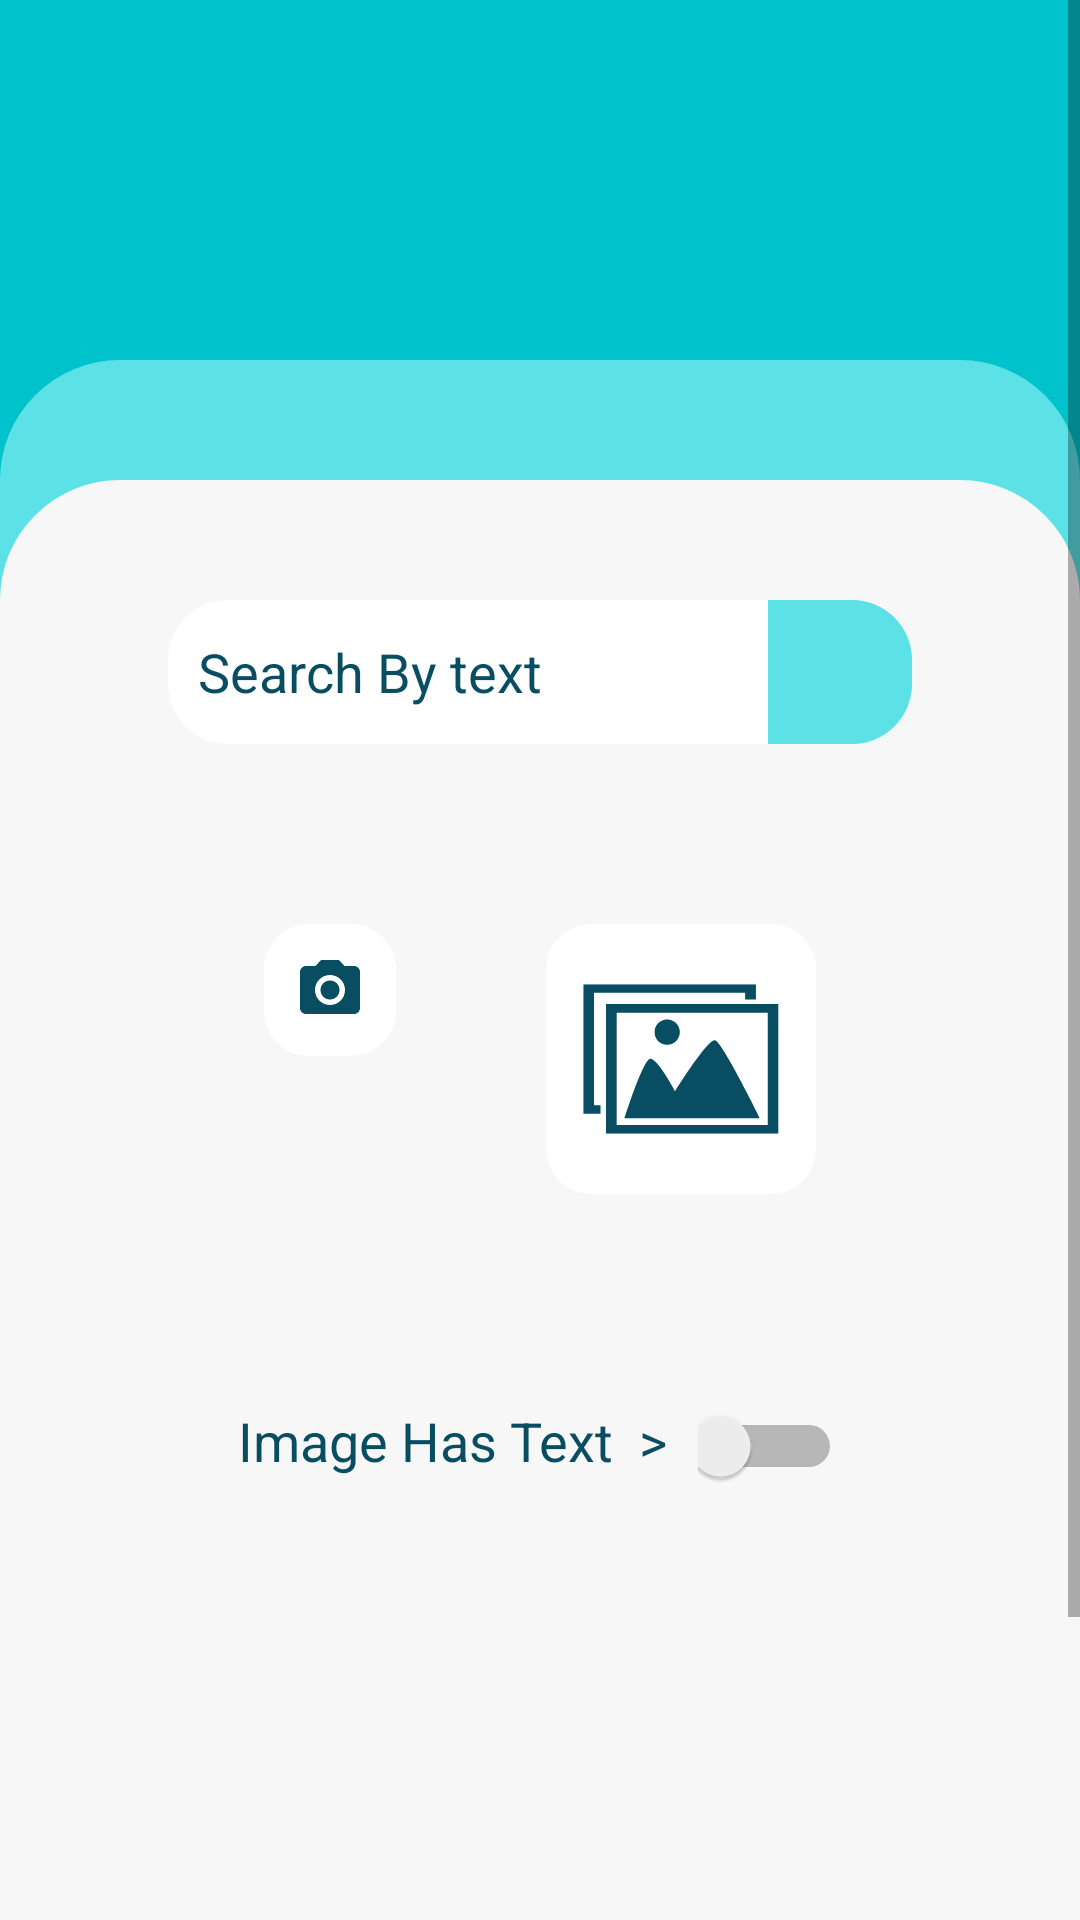

Write the Android layout XML for this screen, with the resource values it uses.
<!-- AndroidManifest.xml: application theme Theme.GoodMerchant -->
<!-- res/layout/fragment_main.xml -->
<?xml version="1.0" encoding="utf-8"?>
<ScrollView xmlns:android="http://schemas.android.com/apk/res/android"
    xmlns:app="http://schemas.android.com/apk/res-auto"
    xmlns:tools="http://schemas.android.com/tools"
    android:layout_width="match_parent"
    android:layout_height="match_parent"
    android:background="@color/background"
    android:fillViewport="true"
    android:orientation="vertical"
    tools:context=".MainFragment">

    
    <LinearLayout
        android:layout_width="match_parent"
        android:layout_height="wrap_content"
        android:layout_marginTop="120dp"
        android:background="@drawable/mainscreenfirst"
        android:orientation="vertical">

        <LinearLayout
            android:layout_width="match_parent"
            android:layout_height="match_parent"
            android:layout_marginTop="40dp"
            android:background="@drawable/mainscreensecond"
            android:orientation="vertical">

            <LinearLayout
                android:layout_width="wrap_content"
                android:layout_height="wrap_content"
                android:layout_gravity="center"
                android:layout_marginTop="40dp"
                android:orientation="horizontal">

                <EditText
                    android:layout_width="200dp"
                    android:layout_height="48dp"
                    android:background="@drawable/searchbar2"
                    android:hint="Search By text"
                    android:textColor="@color/black"
                    android:textColorHint="@color/textColor" />

                <ImageView
                    android:layout_width="48dp"
                    android:layout_height="48dp"
                    android:background="@drawable/searchbar3"
                    android:src="@drawable/search_icon" />
            </LinearLayout>

            <LinearLayout
                android:layout_width="wrap_content"
                android:layout_height="wrap_content"
                android:layout_gravity="center"
                android:layout_marginTop="60dp"

                android:orientation="horizontal">

                <ImageView
                    android:id="@+id/camera"
                    android:layout_width="wrap_content"
                    android:layout_height="wrap_content"
                    android:layout_marginEnd="50dp"
                    android:background="@drawable/searchbar"
                    android:src="@drawable/ic_baseline_camera_alt_24" />

                <ImageView
                    android:layout_width="wrap_content"
                    android:layout_height="wrap_content"
                    android:background="@drawable/searchbar"
                    android:src="@drawable/ic_logogallery" />
            </LinearLayout>

            <LinearLayout
                android:layout_width="wrap_content"
                android:layout_height="wrap_content"
                android:layout_gravity="center"
                android:layout_marginTop="60dp"

                android:orientation="horizontal">

                <TextView
                    android:layout_width="wrap_content"
                    android:layout_height="wrap_content"
                    android:layout_marginEnd="10dp"
                    android:text="Image Has Text  >"
                    android:textColor="@color/textColor"
                    android:textSize="18dp" />

                <Switch
                    android:id="@+id/switch1"
                    style="@style/switch1"
                    android:layout_width="48dp"
                    android:layout_height="48dp"
                    android:scaleX="1"
                    android:scaleY="1" />
            </LinearLayout>
        </LinearLayout>
    </LinearLayout>

</ScrollView>
<!-- resources referenced by this layout -->
<resources>
  <color name="background">#00C2CB</color>
  <color name="black">#FF000000</color>
  <color name="textColor">#084D62</color>
  <!-- drawable ic_baseline_camera_alt_24 (drawable) -->
  <vector android:height="24dp" android:tint="#084D62"
      android:viewportHeight="24" android:viewportWidth="24"
      android:width="24dp" xmlns:android="http://schemas.android.com/apk/res/android">
      <path android:fillColor="@android:color/white" android:pathData="M12,12m-3.2,0a3.2,3.2 0,1 1,6.4 0a3.2,3.2 0,1 1,-6.4 0"/>
      <path android:fillColor="@android:color/white" android:pathData="M9,2L7.17,4L4,4c-1.1,0 -2,0.9 -2,2v12c0,1.1 0.9,2 2,2h16c1.1,0 2,-0.9 2,-2L22,6c0,-1.1 -0.9,-2 -2,-2h-3.17L15,2L9,2zM12,17c-2.76,0 -5,-2.24 -5,-5s2.24,-5 5,-5 5,2.24 5,5 -2.24,5 -5,5z"/>
  </vector>
  <!-- drawable ic_logogallery: vector/xml drawable (drawable, 4624 chars, omitted) -->
  <!-- drawable mainscreenfirst (drawable) -->
  <?xml version="1.0" encoding="utf-8"?>
  <shape android:shape="rectangle" xmlns:android="http://schemas.android.com/apk/res/android">
  <solid android:color="@color/lightbackground"></solid>
      <corners android:topLeftRadius="40dp"
          android:topRightRadius="40dp"></corners>
  
  </shape>
  <!-- drawable mainscreensecond (drawable) -->
  <?xml version="1.0" encoding="utf-8"?>
  <shape android:shape="rectangle" xmlns:android="http://schemas.android.com/apk/res/android">
  <solid android:color="@color/whitebackground"></solid>
      <corners android:topRightRadius="40dp" android:topLeftRadius="40dp"></corners>
  </shape>
  <!-- drawable searchbar (drawable) -->
  <?xml version="1.0" encoding="utf-8"?>
  <shape android:shape="rectangle" xmlns:android="http://schemas.android.com/apk/res/android">
  <solid android:color="@color/white"></solid>
      <corners android:radius="15dp"></corners>
      <padding android:top="10dp" android:bottom="10dp" android:left="10dp"
           android:right="10dp"></padding>
  </shape>
  <!-- drawable searchbar2 (drawable) -->
  <?xml version="1.0" encoding="utf-8"?>
  <shape android:shape="rectangle" xmlns:android="http://schemas.android.com/apk/res/android">
  <solid android:color="@color/white"></solid>
      <corners android:topLeftRadius="20dp" android:bottomLeftRadius="20dp"></corners>
   <padding android:right="10dp" android:left="10dp" android:bottom="10dp"
       android:top="10dp" ></padding>
  </shape>
  <!-- drawable searchbar3 (drawable) -->
  <?xml version="1.0" encoding="utf-8"?>
  <shape android:shape="rectangle" xmlns:android="http://schemas.android.com/apk/res/android">
  <solid android:color="@color/lightbackground"></solid>
      <corners android:topRightRadius="20dp" android:bottomRightRadius="20dp"></corners>
  
  </shape>
  <style name="switch1">
          <item name="colorControlActivated">@color/textColor</item>
      </style>
  <style name="Theme.GoodMerchant" parent="Theme.MaterialComponents.DayNight.DarkActionBar">
          
          <item name="colorPrimary">@color/purple_500</item>
          <item name="colorPrimaryVariant">@color/purple_700</item>
          <item name="colorOnPrimary">@color/white</item>
          
          <item name="colorSecondary">@color/teal_200</item>
          <item name="colorSecondaryVariant">@color/teal_700</item>
          <item name="colorOnSecondary">@color/black</item>
          
          <item name="android:statusBarColor" tools:targetApi="l">@color/background</item>
          
      </style>
  <color name="lightbackground">#5CE1E6</color>
  <color name="whitebackground">#F7F7F7</color>
  <color name="white">#FFFFFFFF</color>
  <color name="purple_500">#FF6200EE</color>
  <color name="purple_700">#FF3700B3</color>
  <color name="teal_200">#FF03DAC5</color>
  <color name="teal_700">#FF018786</color>
</resources>
